Run: headless pygame with SDL's dummy video driver; simulated clock (each Clock.tick advances the game by its frame time, no real sleeping); random seed 0; keys injected as events and as key.get_pressed() state; mouse plan: one left click at the window centre at the start of phase 2, then a move to the lower-right quarter at the start of phase 3.
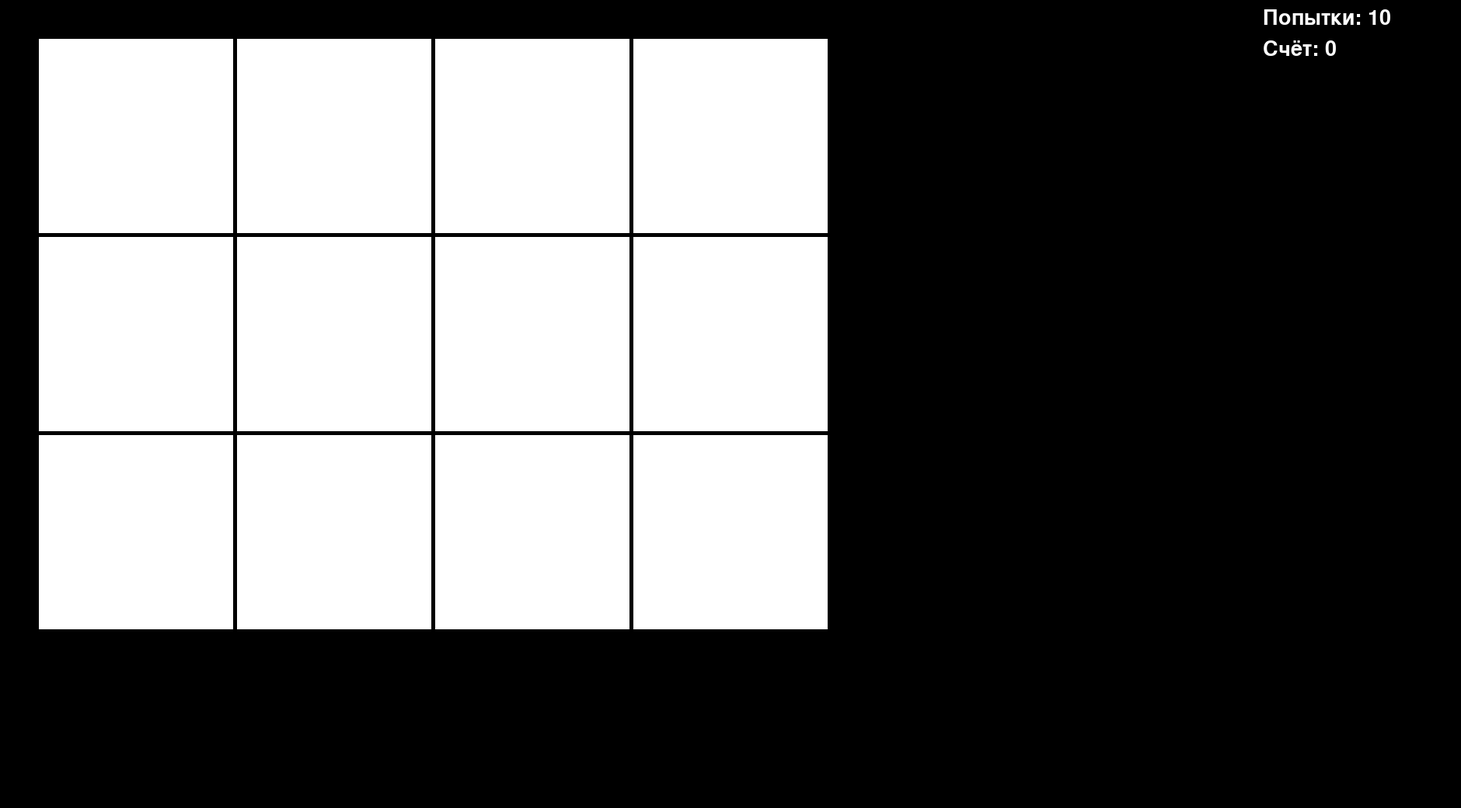
Frame 1 of 4 · flips 1–60 · no input
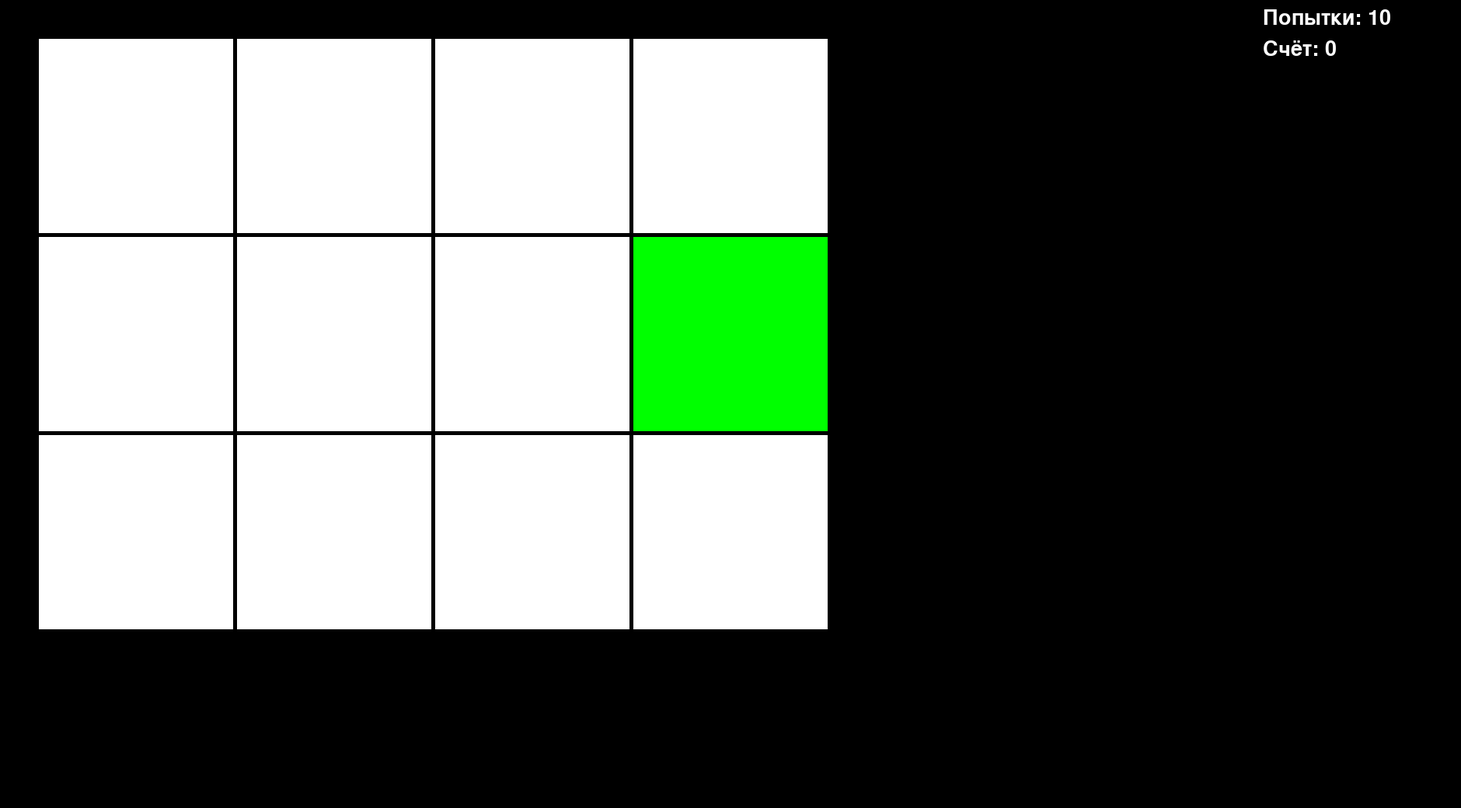
Frame 2 of 4 · flips 61–180 · clicked the window centre · tapped SPACE, RETURN · held RIGHT (→), D
Frame 3 of 4 · flips 181–300 · moved the mouse to the lower-right quarter · held DOWN (↓), S · screen unchanged from frame 2, image omitted
Frame 4 of 4 · flips 301–420 · held LEFT (←), A, UP (↑), W · screen unchanged from frame 3, image omitted

The pygame program that drew these frames:

import sys
import pygame
import random
import time
from pygame.color import THECOLORS

pygame.init() # инициализация

# константы
SCREEN_WIDTH = 1880
SCREEN_HEIGHT = 1040
CARD_WIDTH = 250
CARD_HEIGHT = 250
GRID_ROWS = 4
GRID_COLS = 4
FPS = 60

# цвета
WHITE = (255, 255, 255)
BLACK = (0, 0, 0)
COLORS = [(255, 0, 0), (0, 255, 0), (0, 0, 255), (255, 255, 0), (255, 0, 255), (0, 255, 255)]

screen = pygame.display.set_mode((SCREEN_WIDTH, SCREEN_HEIGHT))
pygame.display.set_caption("Memory game")
clock = pygame.time.Clock()
running = True



font = pygame.font.SysFont('Comic Sans', 40)
text = font.render(str('Score: '), True, THECOLORS['white'])
screen.blit(text, (1700, 800))
attempts_true, attempts_false = 0, 0

def create_grid():
    grid = []
    colors = COLORS * 2
    random.shuffle(colors)

    for row in range(GRID_ROWS):
        for col in range(GRID_COLS):
            index = row * GRID_COLS + col
            if index < len(colors):
                card = {
                    'color': colors[index],
                    'rect': pygame.Rect(col * (CARD_WIDTH + 5) + 50, row * (CARD_HEIGHT + 5) + 50,
                                        CARD_WIDTH, CARD_HEIGHT),
                    'matched': False,
                    'open': False
                }
                grid.append(card)
    return grid




def draw_cards(grid):
    for card in grid:
        if not card['matched']:
            if card['open']:
                pygame.draw.rect(screen, card['color'], card['rect'])
            else:
                pygame.draw.rect(screen, WHITE, card['rect'])
        else:
            pygame.draw.rect(screen, (50, 50, 50), card['rect'])
    font = pygame.font.SysFont("Comic Sans", 40)
    text = font.render('Счёт: ' + str(attempts_true), True, THECOLORS['white'])
    screen.blit(text, (1625, 50))
    text2 = font.render('Попытки: ' + str(10 - attempts_false), True, THECOLORS['white'])
    screen.blit(text2, (1625, 10))
    
        




def main():
    global attempts_true
    global attempts_false
    grid = create_grid()
    opened_cards = []
    
    global running

    while running:
        screen.fill(BLACK)

        draw_cards(grid)

        for event in pygame.event.get():
            if event.type == pygame.QUIT:
                running = False
            elif event.type == pygame.MOUSEBUTTONDOWN:
                pos = pygame.mouse.get_pos()
                for card in grid:
                    if card['rect'].collidepoint(pos) and not card['open'] and not card['matched'] and len(opened_cards) < 2:
                        card['open'] = True
                        opened_cards.append(card)
                        break

        if len(opened_cards) == 2:
            if opened_cards[0]['color'] == opened_cards[1]['color']:
                attempts_true += 1
                for card in opened_cards:
                    pygame.display.flip()
                    card['open'] = False
                    card['matched'] = True
                    draw_cards(grid)
                    pygame.display.flip()
                    
            else:
                pygame.draw.rect(screen, opened_cards[1]['color'], opened_cards[1]['rect'])
                pygame.display.flip()
                time.sleep(0.5)
                opened_cards[0]['open'] = False
                opened_cards[1]['open'] = False
                attempts_false += 1
            opened_cards = []

        if 10 - attempts_false == 0:
            pygame.display.flip()
            time.sleep(0.5)
            screen2 = pygame.display.set_mode((600, 400))
            pygame.display.set_caption("THE END 💀")
            screen2.fill(BLACK)
            font2 = pygame.font.SysFont("Comic Sans", 60)
            text_end = font2.render("Ты проиграл :(", True, THECOLORS['red'])
            screen2.blit(text_end, (100, 100))
            pygame.display.flip()
            time.sleep(5)
            running = False
        elif attempts_true == 6:
            pygame.display.flip()
            time.sleep(0.5)
            screen2 = pygame.display.set_mode((600, 400))
            pygame.display.set_caption("THE END 🎉")
            screen2.fill(BLACK)
            font2 = pygame.font.SysFont("Comic Sans", 60)
            text_end = font2.render("Ты выиграл! :)", True, THECOLORS['red'])
            screen2.blit(text_end, (100, 100))
            pygame.display.flip()
            time.sleep(5)
            running = False        
    
        

        clock.tick(FPS)
        pygame.display.flip()

main()
